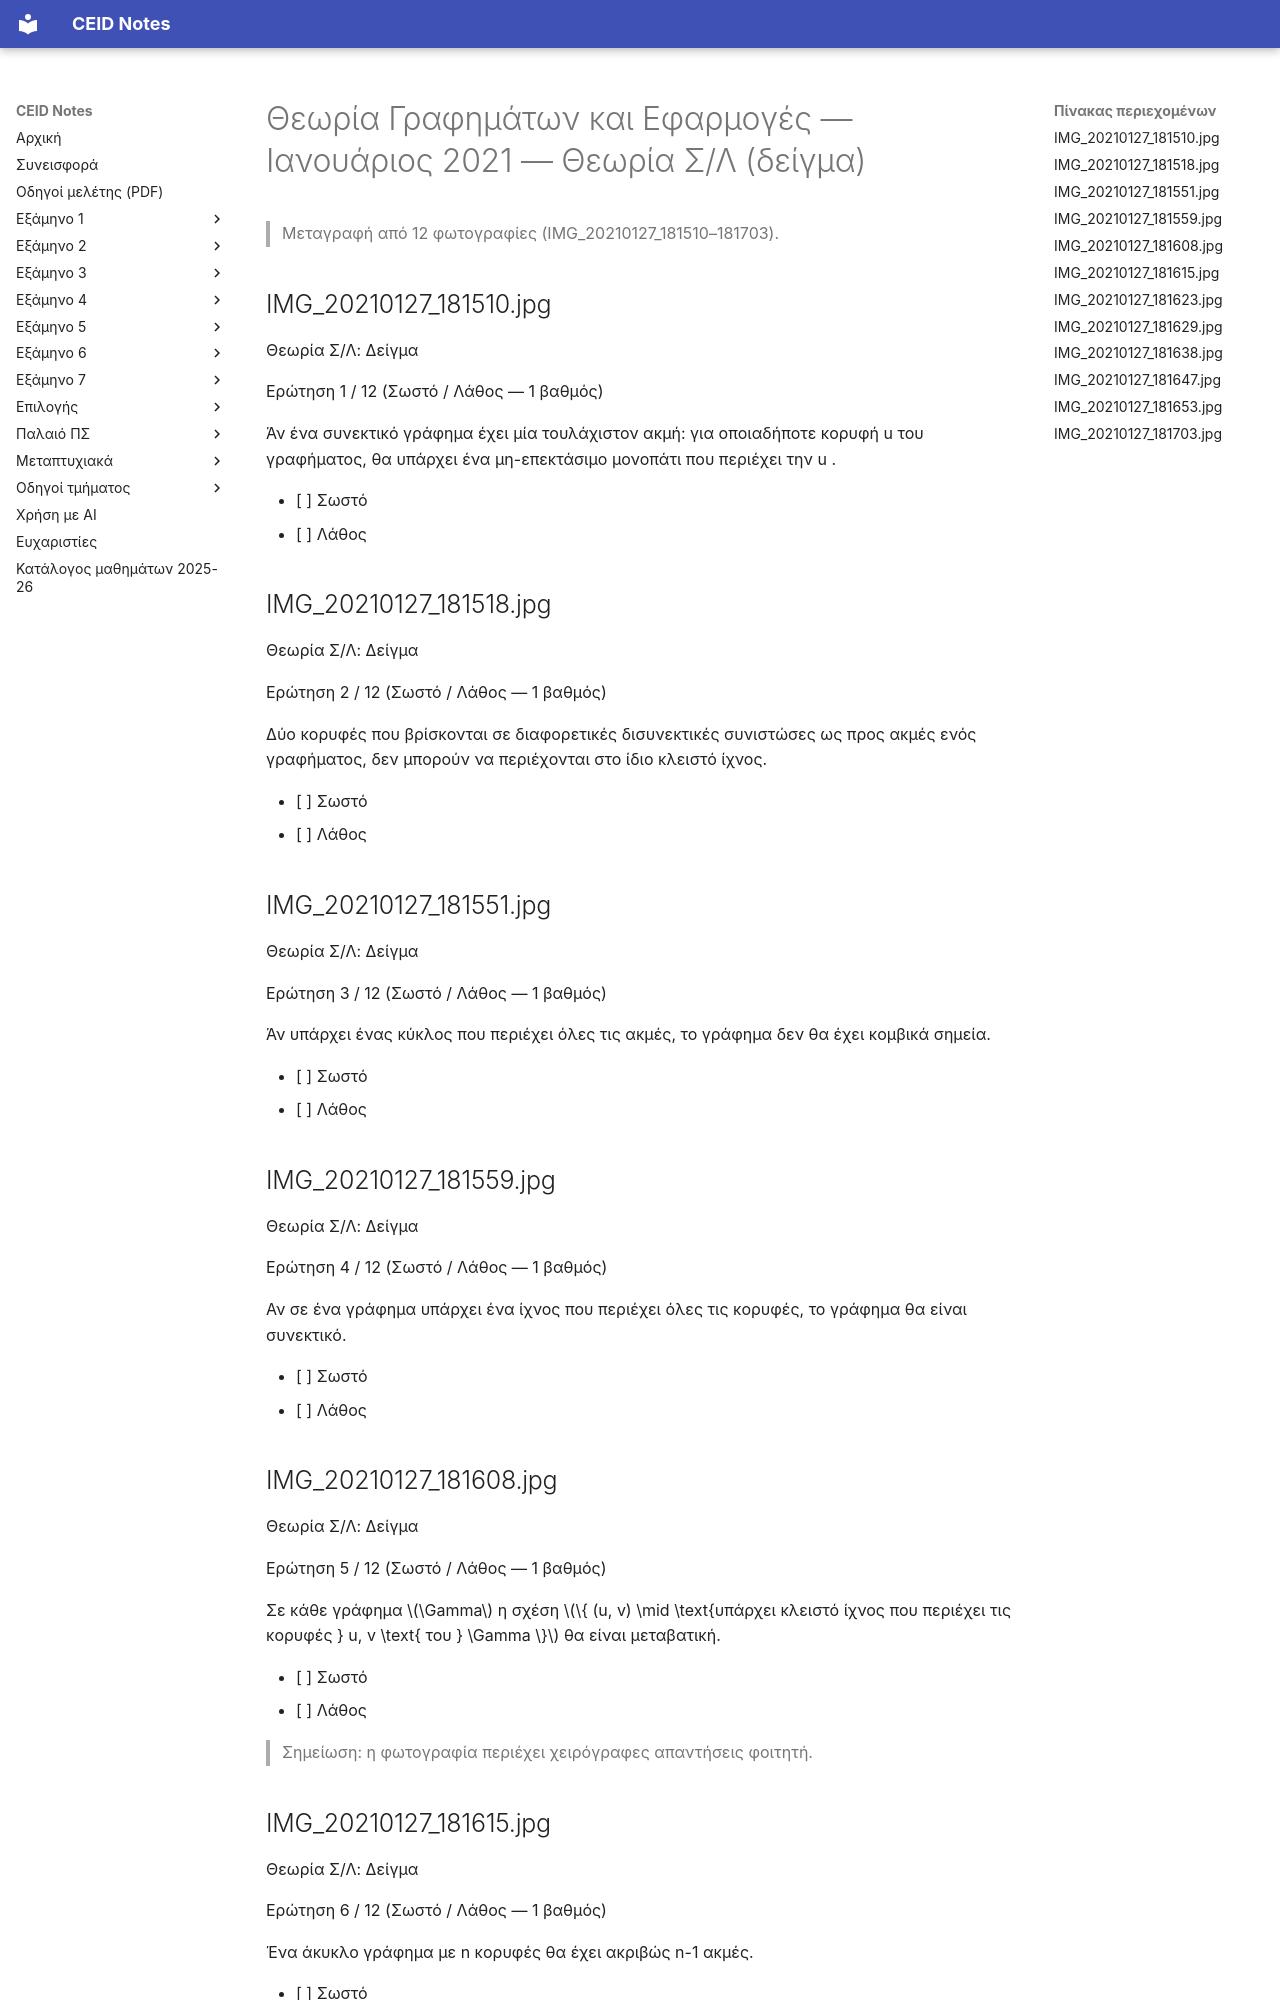

repository: kdngiorgos/ceid-notes · page: Semesters/Semester 3 (3ο Εξάμηνο)/Θεωρία Γραφημάτων και Εφαρμογές - CEID_23Y202/Previous Exams/2021-01-deigma.html · generator: mkdocs

---
course: CEID_23Y202
session: 2021-01-deigma
label: Ιανουάριος 2021 — Θεωρία Σ/Λ (δείγμα)
sources:
- IMG_20210127_181510.jpg
- IMG_20210127_181518.jpg
- IMG_20210127_181551.jpg
- IMG_20210127_181559.jpg
- IMG_20210127_181608.jpg
- IMG_20210127_181615.jpg
- IMG_20210127_181623.jpg
- IMG_20210127_181629.jpg
- IMG_20210127_181638.jpg
- IMG_20210127_181647.jpg
- IMG_20210127_181653.jpg
- IMG_20210127_181703.jpg
- Screenshot_2.png
- grafhmata21-luseisSL.png
format: multiple-choice
duration_min: null
notes: Σωστό/Λάθος, 1 βαθμός η καθεμία· «δείγμα» στις κεφαλίδες των φωτογραφιών· το grafhmata21-luseisSL.png είναι λύσεις (στάδιο 2)
transcription: verbatim
solutions: community
---
# Θεωρία Γραφημάτων και Εφαρμογές — Ιανουάριος 2021 — Θεωρία Σ/Λ (δείγμα)

> Μεταγραφή από 12 φωτογραφίες (IMG_20210127_181510–181703).

## IMG_20210127_181510.jpg

Θεωρία Σ/Λ: Δείγμα

Ερώτηση 1 / 12 (Σωστό / Λάθος — 1 βαθμός)

Άν ένα συνεκτικό γράφημα έχει μία τουλάχιστον ακμή: για οποιαδήποτε κορυφή u του γραφήματος, θα υπάρχει ένα μη-επεκτάσιμο μονοπάτι που περιέχει την u .

- [ ] Σωστό
- [ ] Λάθος

## IMG_20210127_181518.jpg

Θεωρία Σ/Λ: Δείγμα

Ερώτηση 2 / 12 (Σωστό / Λάθος — 1 βαθμός)

Δύο κορυφές που βρίσκονται σε διαφορετικές δισυνεκτικές συνιστώσες ως προς ακμές ενός γραφήματος, δεν μπορούν να περιέχονται στο ίδιο κλειστό ίχνος.

- [ ] Σωστό
- [ ] Λάθος

## IMG_20210127_181551.jpg

Θεωρία Σ/Λ: Δείγμα

Ερώτηση 3 / 12 (Σωστό / Λάθος — 1 βαθμός)

Άν υπάρχει ένας κύκλος που περιέχει όλες τις ακμές, το γράφημα δεν θα έχει κομβικά σημεία.

- [ ] Σωστό
- [ ] Λάθος

## IMG_20210127_181559.jpg

Θεωρία Σ/Λ: Δείγμα

Ερώτηση 4 / 12 (Σωστό / Λάθος — 1 βαθμός)

Αν σε ένα γράφημα υπάρχει ένα ίχνος που περιέχει όλες τις κορυφές, το γράφημα θα είναι συνεκτικό.

- [ ] Σωστό
- [ ] Λάθος

## IMG_20210127_181608.jpg

Θεωρία Σ/Λ: Δείγμα

Ερώτηση 5 / 12 (Σωστό / Λάθος — 1 βαθμός)

Σε κάθε γράφημα $\Gamma$ η σχέση $\{ (u, v) \mid \text{υπάρχει κλειστό ίχνος που περιέχει τις κορυφές } u, v \text{ του } \Gamma \}$ θα είναι μεταβατική.

- [ ] Σωστό
- [ ] Λάθος

> Σημείωση: η φωτογραφία περιέχει χειρόγραφες απαντήσεις φοιτητή.

## IMG_20210127_181615.jpg

Θεωρία Σ/Λ: Δείγμα

Ερώτηση 6 / 12 (Σωστό / Λάθος — 1 βαθμός)

Ένα άκυκλο γράφημα με n κορυφές θα έχει ακριβώς n-1 ακμές.

- [ ] Σωστό
- [ ] Λάθος

## IMG_20210127_181623.jpg

Θεωρία Σ/Λ: Δείγμα

Ερώτηση 7 / 12 (Σωστό / Λάθος — 1 βαθμός)

Δύο δισυνεκτικές συνιστώσες ως προς κορυφές ενός γραφήματος δεν γίνεται να έχουν κοινή κορυφή.

- [ ] Σωστό
- [ ] Λάθος
